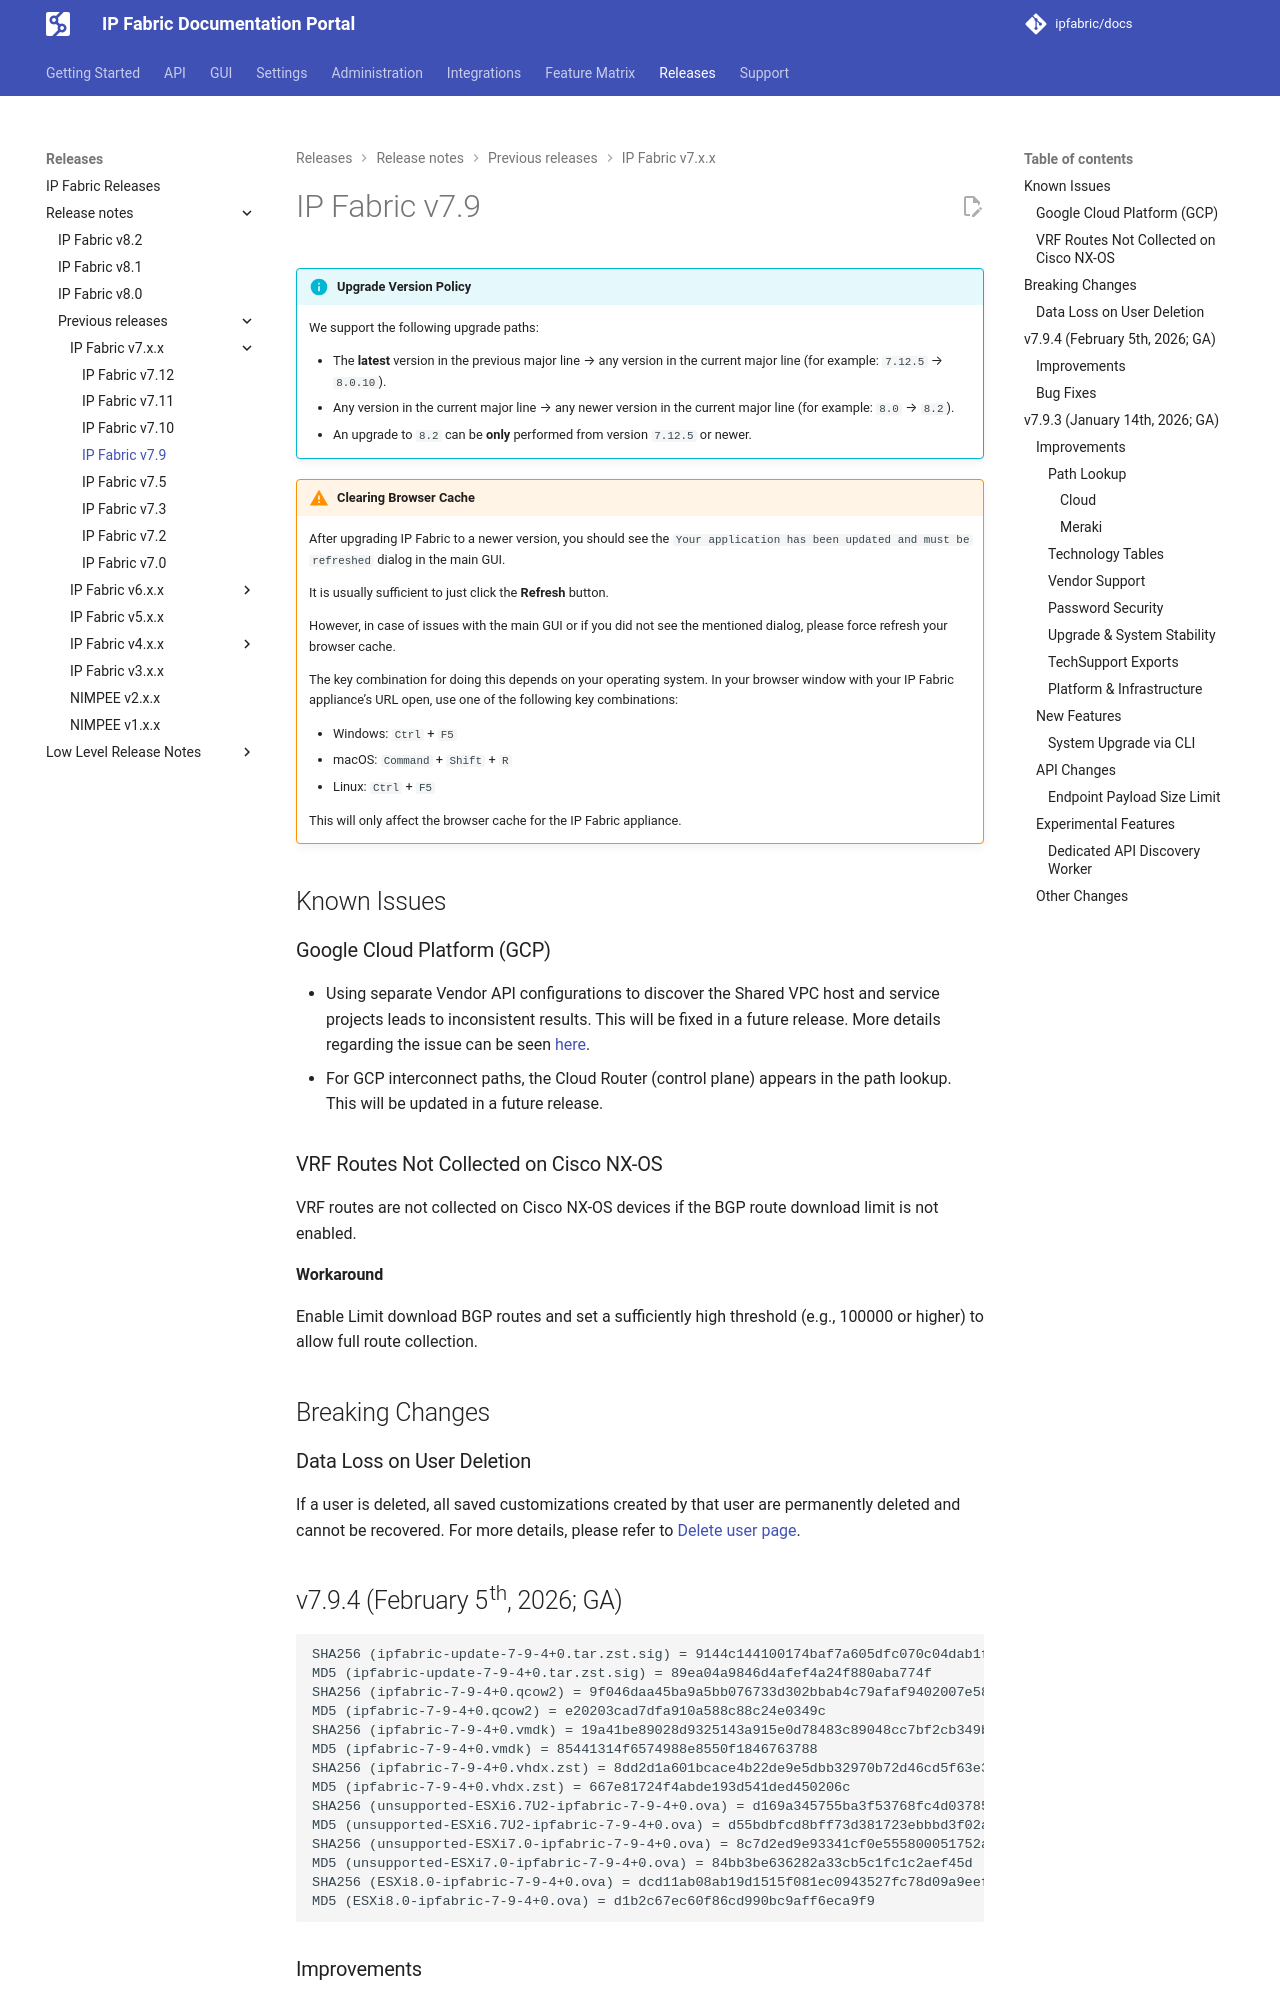

repository: ipfabric/docs · page: 8.2/releases/release_notes/previous_releases/IP_Fabric_v7.x.x/7.9/index.html · generator: mkdocs

---
description: In this section, you can find the release notes for v7.9 releases.
---

# IP Fabric v7.9

--8<-- "snippets/upgrade_version_policy.md"

--8<-- "snippets/clear_browser_cache.md"

## Known Issues

### Google Cloud Platform (GCP)

- Using separate Vendor API configurations to discover the Shared VPC host and
  service projects leads to inconsistent results. This will be fixed in a
  future release. More details regarding the issue can be seen
  [here](../../../../support/known_issues/Vendors/gcp.md).
- For GCP interconnect paths, the Cloud Router (control plane) appears in the
  path lookup. This will be updated in a future release.

### VRF Routes Not Collected on Cisco NX-OS

VRF routes are not collected on Cisco NX-OS devices if the BGP route download limit is not enabled.

**Workaround**

Enable Limit download BGP routes and set a sufficiently high threshold (e.g., 100000 or higher) to allow full route collection.

## Breaking Changes

### Data Loss on User Deletion

If a user is deleted, all saved customizations created by that user are
permanently deleted and cannot be recovered. For more details, please refer to
[Delete user page](../../../../IP_Fabric_Settings/administration/users.md#delete-user).

## v7.9.4 (February 5th, 2026; GA)

```
SHA256 (ipfabric-update-7-9-4+0.tar.zst.sig) = 9144c144100174baf7a605dfc070c04dab1f732ec7de1a158317c527ef0ded90
MD5 (ipfabric-update-7-9-4+0.tar.zst.sig) = 89ea04a9846d4afef4a24f880aba774f
SHA256 (ipfabric-7-9-4+0.qcow2) = 9f046daa45ba9a5bb076733d302bbab4c79afaf9402007e58375bd70120d8451
MD5 (ipfabric-7-9-4+0.qcow2) = e20203cad7dfa910a588c88c24e0349c
SHA256 (ipfabric-7-9-4+0.vmdk) = 19a41be89028d9325143a915e0d78483c89048cc7bf2cb349b446986d8a05888
MD5 (ipfabric-7-9-4+0.vmdk) = 85441314f6574988e8550f1846763788
SHA256 (ipfabric-7-9-4+0.vhdx.zst) = 8dd2d1a601bcace4b22de9e5dbb32970b72d46cd5f63e3f3d549f648f283d42a
MD5 (ipfabric-7-9-4+0.vhdx.zst) = 667e81724f4abde193d541ded450206c
SHA256 (unsupported-ESXi6.7U2-ipfabric-7-9-4+0.ova) = d169a345755ba3f53768fc4d03785f912f63a82e76d53aef33e702b60e1bb256
MD5 (unsupported-ESXi6.7U2-ipfabric-7-9-4+0.ova) = d55bdbfcd8bff73d381723ebbbd3f02a
SHA256 (unsupported-ESXi7.0-ipfabric-7-9-4+0.ova) = 8c7d2ed9e93341cf0e555800051752a4b2a248d10aedccfb172baaa45d681c28
MD5 (unsupported-ESXi7.0-ipfabric-7-9-4+0.ova) = 84bb3be636282a33cb5c1fc1c2aef45d
SHA256 (ESXi8.0-ipfabric-7-9-4+0.ova) = dcd11ab08ab19d1515f081ec0943527fc78d09a9eef33442b1bf31062755f4ff
MD5 (ESXi8.0-ipfabric-7-9-4+0.ova) = d1b2c67ec60f86cd990bc9aff6eca9f9
```

### Improvements

- Password changes now require the acting user to verify their own password in
  addition to setting the new password for the target account. This improves
  protection against unauthorized changes made from unattended or unlocked
  admin sessions.
- Saved diagram views are once again visible to all local users, rather than
  being limited to the user who created them.
